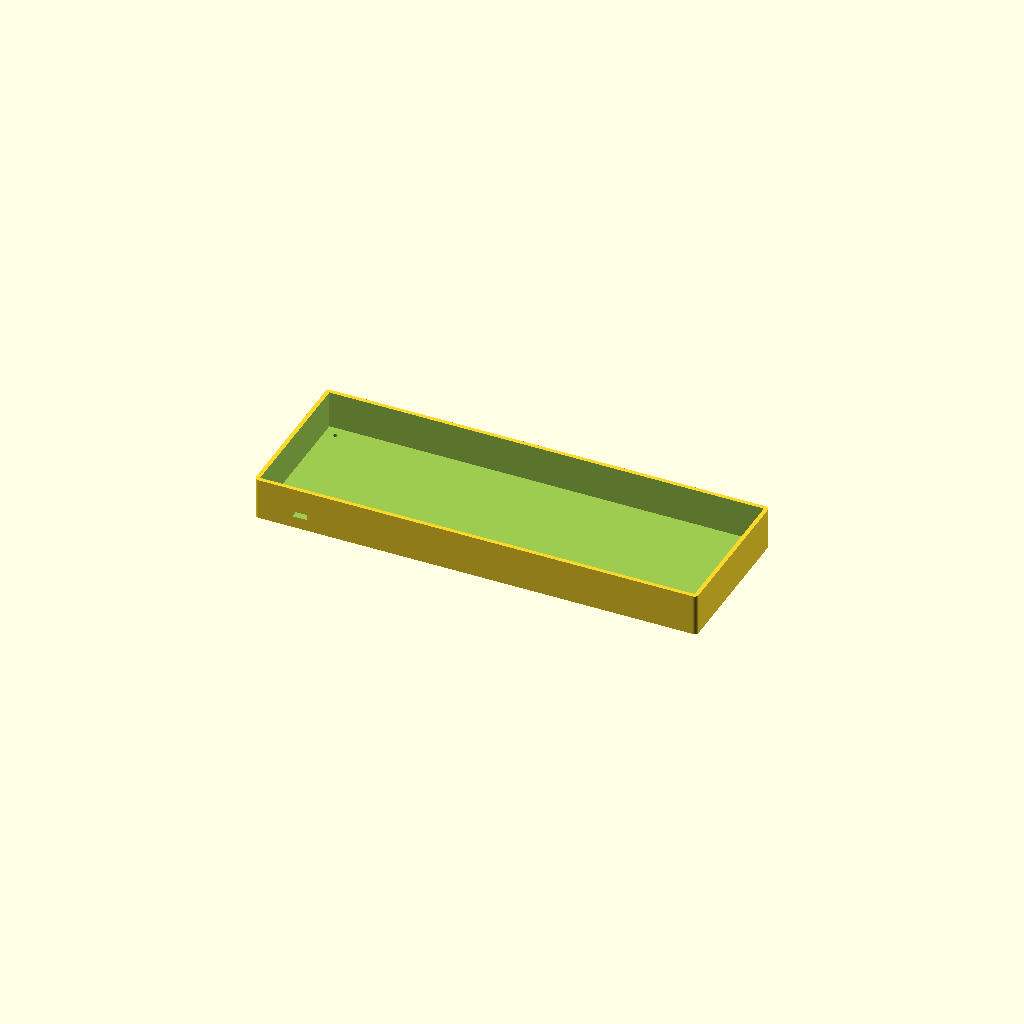
Cell 1: the model at its default parameters.
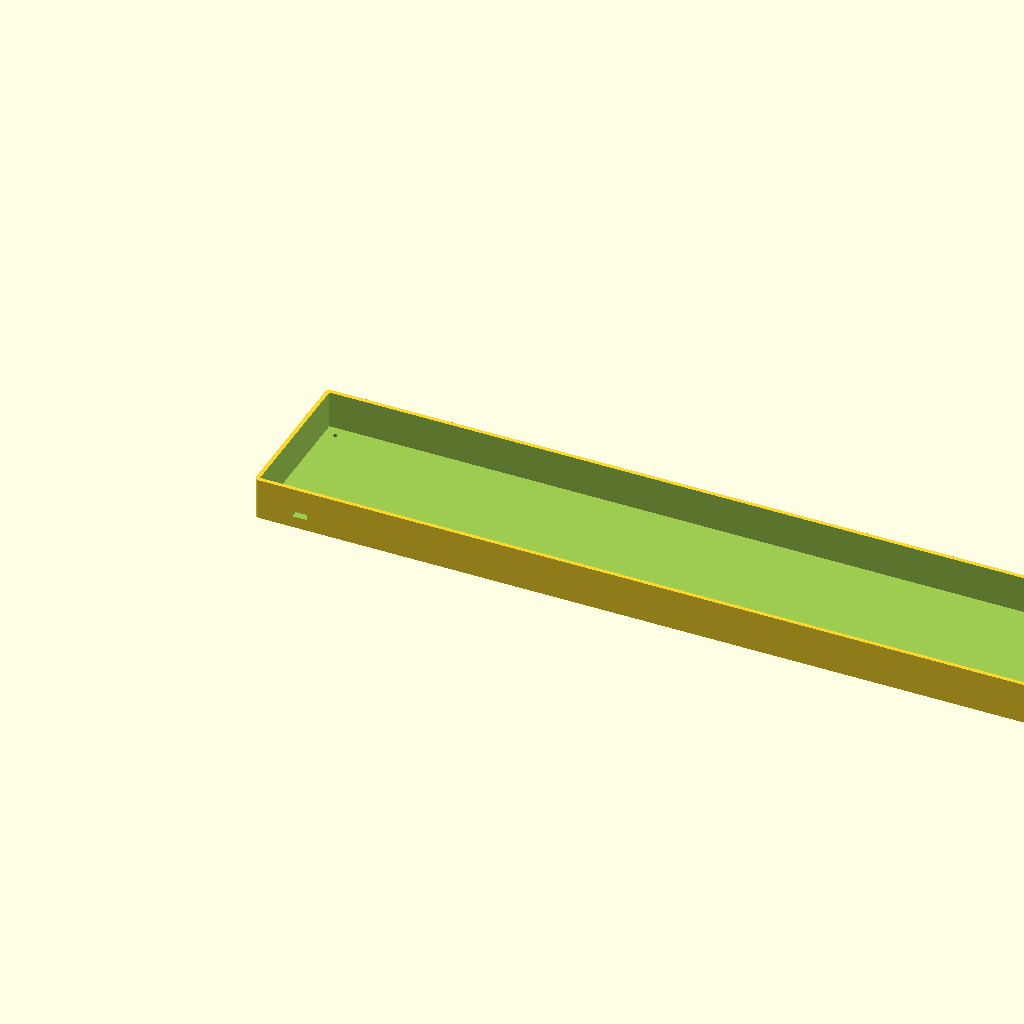
Cell 2: the same model with case_width = 640.
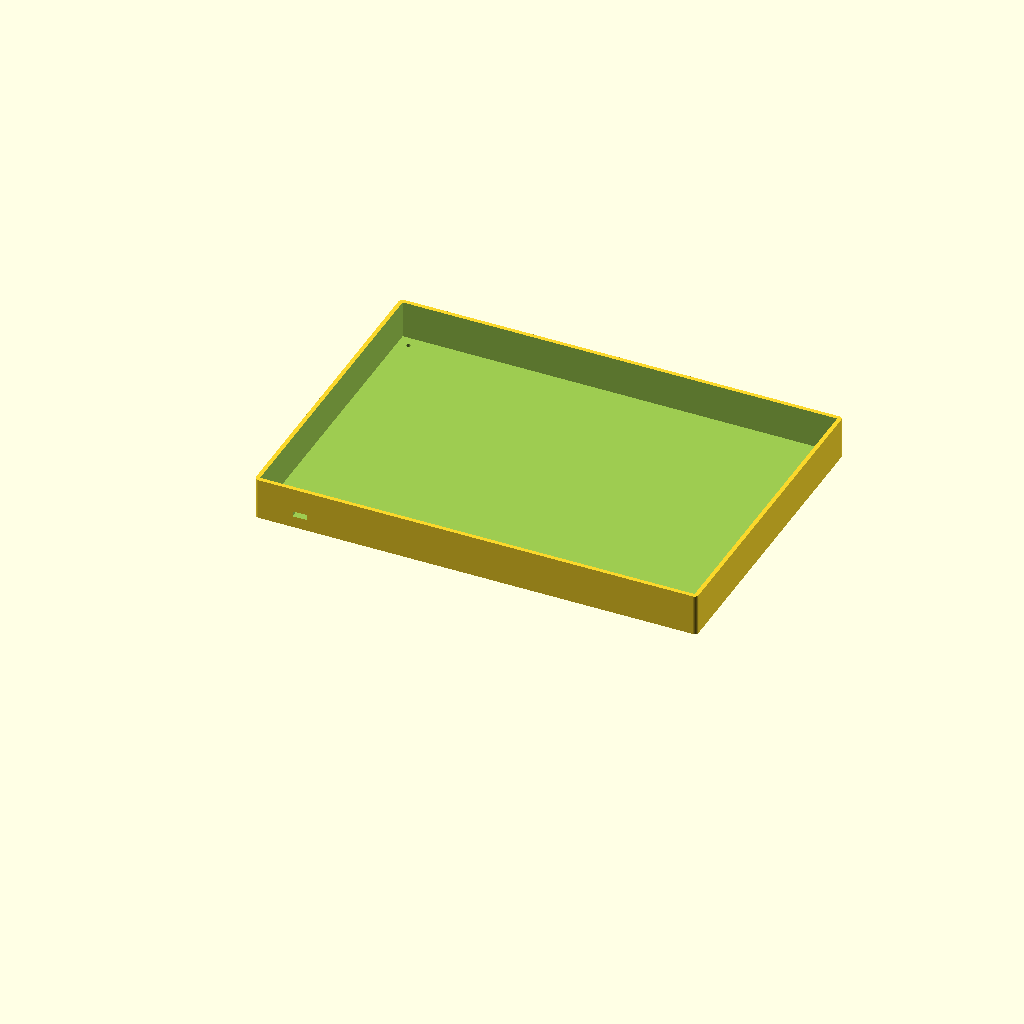
Cell 3: case_depth = 227 (everything else at default).
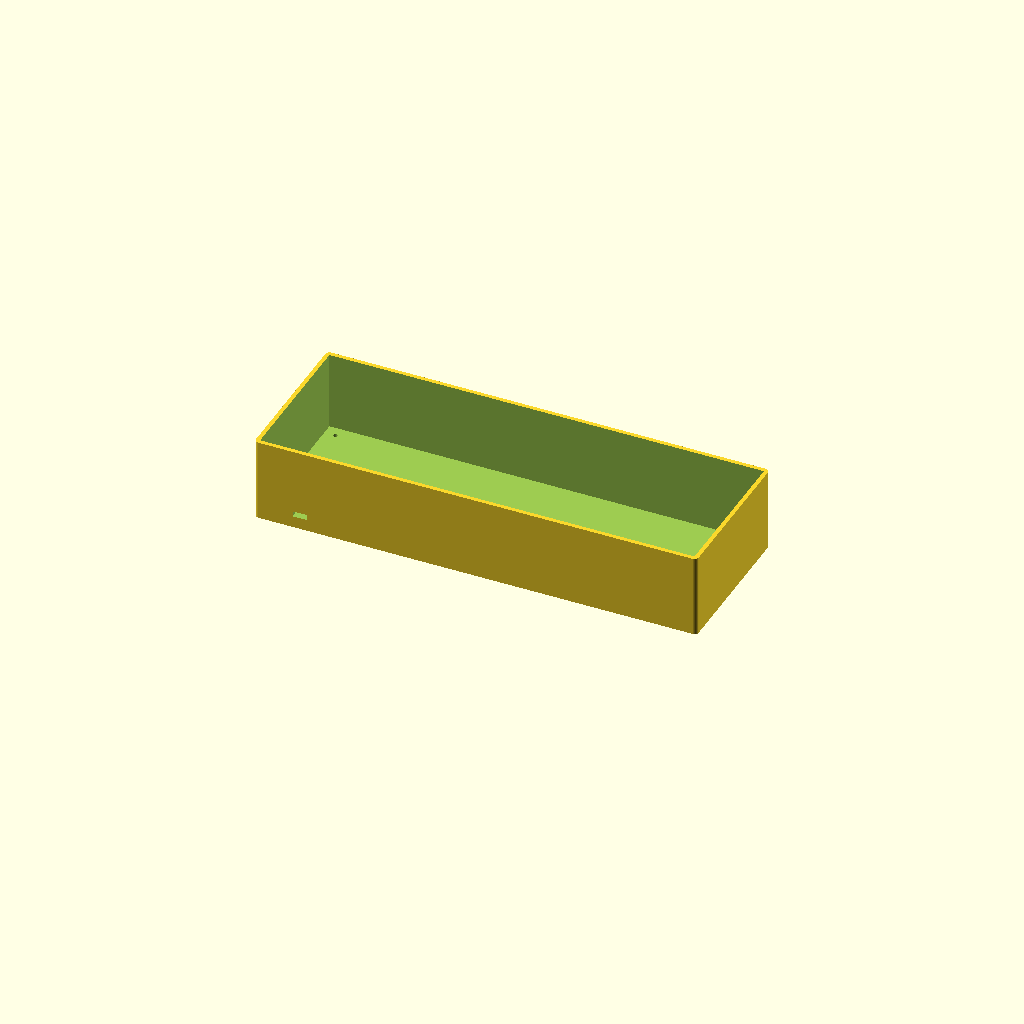
Cell 4 — case_height set to 60, the other parameters unchanged.
One fixed orthographic camera (rotation 55°, 0°, 25°; colour scheme Cornfield) for every cell.
OpenSCAD source file engineering/plate-and-case/openscad-templates/65pct-case-base.scad:
// ============================================================
// Tznami KB65 — Parametric Case Base
// OpenSCAD parametric case for a 65% keyboard (320mm × 113.5mm PCB)
// Designed for bottom-mount or tray-mount configurations.
//
// Usage:
//   F5 = Fast preview (CSG, not watertight)
//   F6 = Full render (watertight mesh, use for export)
//   File → Export → Export as STL  (for 3D printing)
//   File → Export → Export as DXF  (for CNC 2D profiles)
// ============================================================

/* === USER PARAMETERS — adjust these to match your design === */

// Overall outer dimensions
case_width  = 320.0;   // mm — outer width (X axis)
case_depth  = 113.5;   // mm — outer depth (Y axis)
case_height = 30.0;    // mm — total case height from floor to top lip

// Wall and floor thickness
wall_thickness   = 3.0;   // mm — side and back walls
bottom_thickness = 3.0;   // mm — case floor

// PCB mounting height above case floor (affects switch travel clearance)
pcb_height_from_base = 8.0;   // mm — top of PCB relative to case floor

// USB-C cutout (centered on front wall)
usb_cutout_w         = 10.0;   // mm — opening width
usb_cutout_h         = 4.0;    // mm — opening height
usb_center_from_left = 30.0;   // mm — offset from left inner wall to cutout center

// Screw holes (M3 clearance = 3.2mm, M3 tapped = 2.5mm pilot)
screw_hole_dia    = 3.2;   // mm — clearance for M3 screw
screw_hole_depth  = 5.0;   // mm — depth of screw hole (through-floor for inserts)
screw_inset       = 8.0;   // mm — inset from each corner

// Aesthetics
corner_radius = 3.0;   // mm — outer corner rounding (XY plane)
fillet_res    = 64;    // $fn for curved corners — higher = smoother but slower

// Derived values (do not change)
inner_width  = case_width  - 2 * wall_thickness;
inner_depth  = case_depth  - 2 * wall_thickness;
inner_height = case_height - bottom_thickness;


/* === MODULES === */

// ------------------------------------------------------------
// Module: case_body
// The hollow outer shell of the case (walls + floor, open top)
// ------------------------------------------------------------
module case_body() {
    difference() {
        // Outer shell with rounded corners
        linear_extrude(height = case_height)
            offset(r = corner_radius, $fn = fillet_res)
                offset(r = -corner_radius)
                    square([case_width, case_depth]);

        // Inner cavity (open top pocket)
        translate([wall_thickness, wall_thickness, bottom_thickness])
            cube([inner_width, inner_depth, inner_height + 1]);
    }
}

// ------------------------------------------------------------
// Module: pcb_cutout
// A stepped ledge / relief at pcb_height_from_base for PCB seating.
// Cut 0.5mm wider than PCB on each side for assembly tolerance.
// ------------------------------------------------------------
module pcb_cutout() {
    pcb_relief_w = inner_width  - 1.0;   // 0.5mm per side
    pcb_relief_d = inner_depth  - 1.0;
    pcb_relief_depth = 2.0;              // depth of the seating lip

    translate([wall_thickness + 0.5, wall_thickness + 0.5, pcb_height_from_base - pcb_relief_depth])
        cube([pcb_relief_w, pcb_relief_d, pcb_relief_depth + 1]);
}

// ------------------------------------------------------------
// Module: usb_cutout
// Rectangular opening in the front wall for USB-C connector.
// Centered at usb_center_from_left from the left inner wall.
// ------------------------------------------------------------
module usb_cutout() {
    usb_x = wall_thickness + usb_center_from_left - usb_cutout_w / 2;
    usb_z = pcb_height_from_base + 0.5;   // slight offset above PCB surface

    translate([usb_x, -1, usb_z])
        cube([usb_cutout_w, wall_thickness + 2, usb_cutout_h]);
}

// ------------------------------------------------------------
// Module: screw_holes
// Four M3 screw holes at the inner corners of the case floor.
// Extend through the floor (through_floor = true) or as blind holes.
// ------------------------------------------------------------
module screw_holes() {
    positions = [
        [wall_thickness + screw_inset,             wall_thickness + screw_inset],
        [case_width - wall_thickness - screw_inset, wall_thickness + screw_inset],
        [wall_thickness + screw_inset,             case_depth - wall_thickness - screw_inset],
        [case_width - wall_thickness - screw_inset, case_depth - wall_thickness - screw_inset]
    ];

    for (pos = positions) {
        translate([pos[0], pos[1], -1])
            cylinder(d = screw_hole_dia, h = bottom_thickness + 2, $fn = 32);
    }
}

// ------------------------------------------------------------
// Module: bottom_lip_chamfer
// Optional 45° chamfer on the outer bottom edge for comfort.
// ------------------------------------------------------------
module bottom_lip_chamfer(chamfer_size = 1.5) {
    translate([0, 0, 0])
    difference() {
        cube([case_width + 2, case_depth + 2, chamfer_size + 0.1]);
        translate([-1, -1, 0])
            linear_extrude(height = chamfer_size + 0.2)
                offset(delta = -chamfer_size)
                    square([case_width + 2, case_depth + 2]);
    }
}


/* === FINAL ASSEMBLY === */

difference() {
    case_body();
    pcb_cutout();
    usb_cutout();
    screw_holes();
    // Uncomment for chamfered bottom edge:
    // translate([-1, -1, 0]) bottom_lip_chamfer(1.5);
}
Customizer parameters (derived from the source; name, type, default, range or options):
case_width: number, default 320
case_depth: number, default 113.5
case_height: number, default 30
wall_thickness: number, default 3
bottom_thickness: number, default 3
pcb_height_from_base: number, default 8
usb_cutout_w: number, default 10
usb_cutout_h: number, default 4
usb_center_from_left: number, default 30
screw_hole_dia: number, default 3.2
screw_hole_depth: number, default 5
screw_inset: number, default 8
corner_radius: number, default 3
fillet_res: number, default 64
